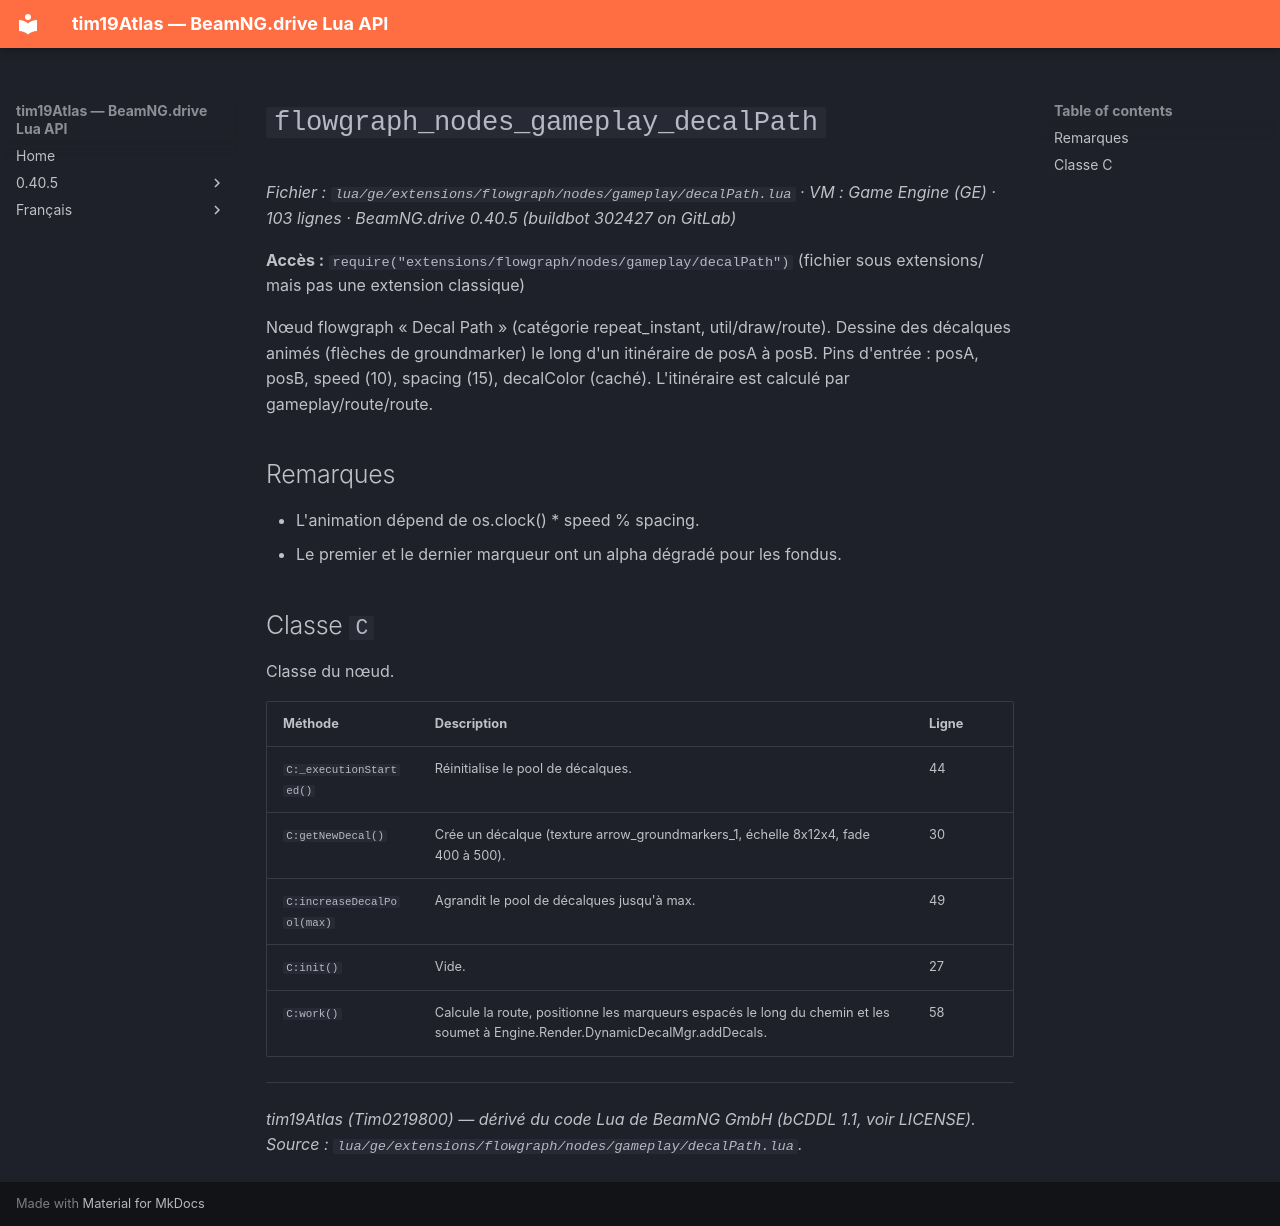

repository: Tim0219800/beamng-lua-atlas · page: fr/0.40.5/ge/extensions/flowgraph/nodes/gameplay/decalPath.html · generator: mkdocs

# `flowgraph_nodes_gameplay_decalPath`

*Fichier : `lua/ge/extensions/flowgraph/nodes/gameplay/decalPath.lua` · VM : Game Engine (GE) · 103 lignes · BeamNG.drive 0.40.5 (buildbot 302427 on GitLab)*

**Accès :** `require("extensions/flowgraph/nodes/gameplay/decalPath")` (fichier sous extensions/ mais pas une extension classique)

Nœud flowgraph « Decal Path » (catégorie repeat_instant, util/draw/route). Dessine des décalques animés (flèches de groundmarker) le long d'un itinéraire de posA à posB. Pins d'entrée : posA, posB, speed (10), spacing (15), decalColor (caché). L'itinéraire est calculé par gameplay/route/route.

## Remarques

- L'animation dépend de os.clock() * speed % spacing.
- Le premier et le dernier marqueur ont un alpha dégradé pour les fondus.

## Classe `C`

Classe du nœud.

| Méthode | Description | Ligne |
|---|---|---|
| `C:_executionStarted()` | Réinitialise le pool de décalques. | 44 |
| `C:getNewDecal()` | Crée un décalque (texture arrow_groundmarkers_1, échelle 8x12x4, fade 400 à 500). | 30 |
| `C:increaseDecalPool(max)` | Agrandit le pool de décalques jusqu'à max. | 49 |
| `C:init()` | Vide. | 27 |
| `C:work()` | Calcule la route, positionne les marqueurs espacés le long du chemin et les soumet à Engine.Render.DynamicDecalMgr.addDecals. | 58 |

---
*tim19Atlas (Tim0219800) — dérivé du code Lua de BeamNG GmbH (bCDDL 1.1, voir LICENSE). Source : `lua/ge/extensions/flowgraph/nodes/gameplay/decalPath.lua`.*
